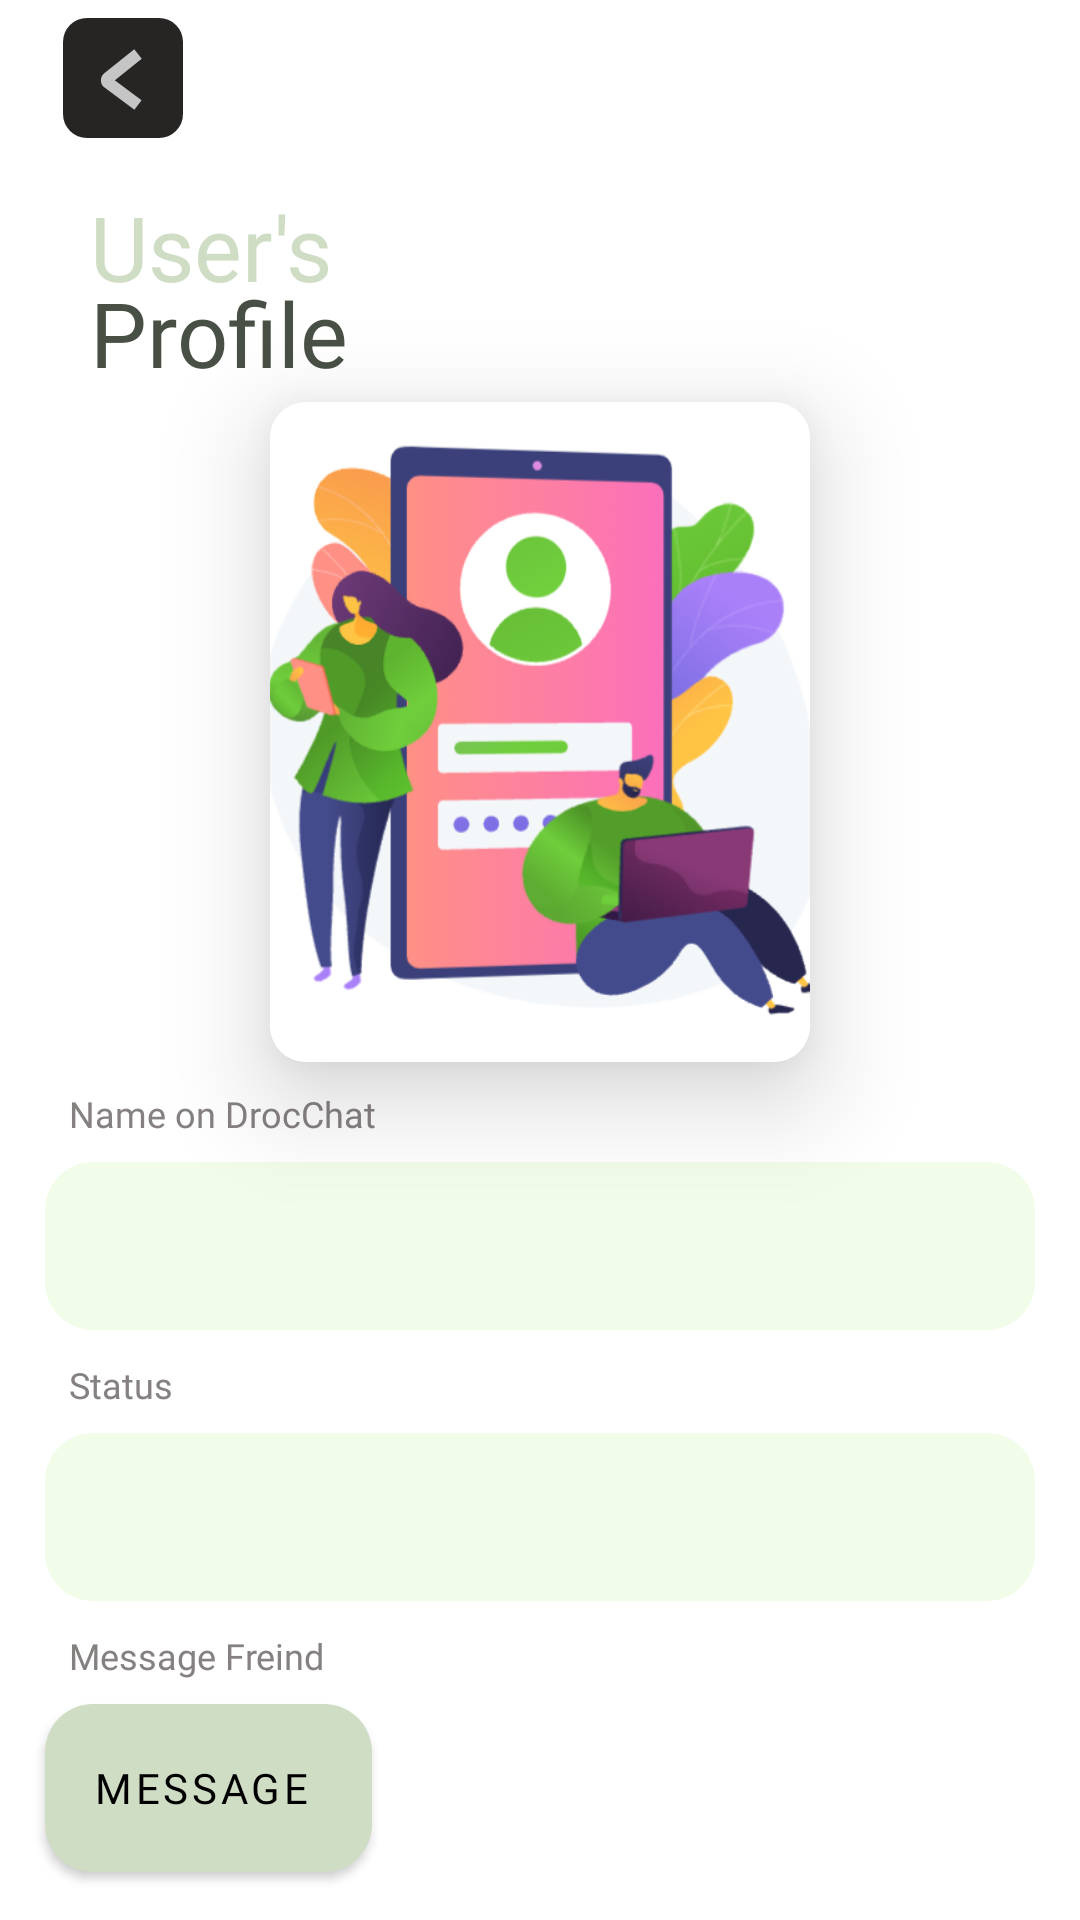

Write the Android layout XML for this screen, with the resource values it uses.
<!-- AndroidManifest.xml: application theme Theme.DrocChat -->
<!-- res/layout/activity_self_profile.xml -->
<?xml version="1.0" encoding="utf-8"?>
<androidx.constraintlayout.widget.ConstraintLayout xmlns:android="http://schemas.android.com/apk/res/android"
    xmlns:app="http://schemas.android.com/apk/res-auto"
    xmlns:tools="http://schemas.android.com/tools"
    android:layout_width="match_parent"
    android:layout_height="match_parent"

    android:layout_marginStart="15dp"
    android:layout_marginLeft="15dp"
    android:layout_marginTop="5dp"
    android:layout_marginEnd="15dp"
    android:layout_marginRight="15dp"
    android:orientation="horizontal"
    tools:context=".SettingActivity">


    <LinearLayout
        android:id="@+id/linearLayout3"
        android:layout_width="match_parent"
        android:layout_height="wrap_content"
        android:layout_marginStart="15dp"
        android:layout_marginLeft="15dp"
        android:layout_marginTop="2dp"
        android:orientation="vertical"
        app:layout_constraintEnd_toEndOf="parent"
        app:layout_constraintHorizontal_bias="1.0"
        app:layout_constraintStart_toStartOf="parent"
        app:layout_constraintTop_toBottomOf="@+id/back">

        <TextView
            android:id="@+id/usersname"
            android:layout_width="match_parent"
            android:layout_height="wrap_content"
            android:layout_marginStart="15dp"
            android:layout_marginLeft="15dp"
            android:fontFamily="@font/montserrat_bold"
            android:text="User's"
            android:textColor="@color/mid_green"
            android:textSize="30sp"
            app:layout_constraintEnd_toEndOf="parent"
            app:layout_constraintStart_toStartOf="parent"
            app:layout_constraintTop_toTopOf="parent" />

        <TextView
            android:id="@+id/textView11"
            android:layout_width="match_parent"
            android:layout_height="wrap_content"
            android:layout_marginStart="15dp"
            android:layout_marginLeft="10dp"
            android:layout_marginTop="-12dp"
            android:fontFamily="@font/montserrat_bold"
            android:text="Profile"
            android:textColor="@color/dark_green"
            android:textSize="30sp"
            app:layout_constraintEnd_toEndOf="parent"
            app:layout_constraintStart_toStartOf="parent"
            app:layout_constraintTop_toBottomOf="@+id/usersname" />

    </LinearLayout>

    <ImageView
        android:id="@+id/back"
        android:layout_width="wrap_content"
        android:layout_height="wrap_content"
        android:layout_marginStart="15dp"
        android:layout_marginLeft="15dp"
        android:src="@drawable/ic_back_button_rectangled"
        app:layout_constraintEnd_toEndOf="parent"
        app:layout_constraintHorizontal_bias="0.0"
        app:layout_constraintStart_toStartOf="parent"
        app:layout_constraintTop_toTopOf="parent" />

    <com.google.android.material.card.MaterialCardView
        android:id="@+id/materialCardView"
        android:layout_width="180dp"
        android:layout_height="220dp"
        app:cardCornerRadius="12dp"
        app:cardElevation="20dp"
        app:layout_constraintBottom_toTopOf="@+id/textVi16"
        app:layout_constraintEnd_toEndOf="parent"
        app:layout_constraintStart_toStartOf="parent"
        app:layout_constraintTop_toBottomOf="@+id/linearLayout3"
        app:layout_constraintVertical_bias="0.25"
        app:strokeColor="@color/black">

        <ImageView
            android:id="@+id/profilePhoto"
            android:layout_width="match_parent"
            android:layout_height="match_parent"
            android:scaleType="centerCrop"
            android:src="@drawable/login_main" />

    </com.google.android.material.card.MaterialCardView>


    <TextView
        android:id="@+id/textVi16"
        android:layout_width="wrap_content"
        android:layout_height="wrap_content"
        android:layout_marginStart="23dp"
        android:layout_marginLeft="23dp"
        android:layout_marginBottom="8dp"
        android:fontFamily="@font/montserrat"
        android:text="Name on DrocChat"
        android:textColor="@color/grey_text"
        android:textSize="12sp"
        app:layout_constraintBottom_toTopOf="@+id/userSetting"
        app:layout_constraintEnd_toEndOf="parent"
        app:layout_constraintHorizontal_bias="0.0"
        app:layout_constraintStart_toStartOf="parent" />

    <TextView
        android:id="@+id/userSetting"
        android:layout_width="match_parent"
        android:layout_height="56dp"
        android:layout_marginStart="15dp"
        android:layout_marginLeft="15dp"
        android:layout_marginEnd="15dp"
        android:layout_marginRight="15dp"
        android:layout_marginBottom="10dp"
        android:background="@drawable/text_background"
        android:ems="10"
        android:fontFamily="@font/montserrat"
        android:gravity="center_vertical"

        android:padding="8dp"
        android:textColor="#000000"
        android:textSize="20sp"
        app:layout_constraintBottom_toTopOf="@+id/textView16"
        app:layout_constraintEnd_toEndOf="parent"
        app:layout_constraintStart_toStartOf="parent" />

    <TextView
        android:id="@+id/textView16"
        android:layout_width="wrap_content"
        android:layout_height="wrap_content"
        android:layout_marginStart="23dp"
        android:layout_marginLeft="23dp"
        android:layout_marginBottom="8dp"
        android:fontFamily="@font/montserrat"
        android:text="Status"
        android:textColor="@color/grey_text"
        android:textSize="12sp"
        app:layout_constraintBottom_toTopOf="@+id/statusSetting"
        app:layout_constraintEnd_toEndOf="parent"
        app:layout_constraintHorizontal_bias="0.0"
        app:layout_constraintStart_toStartOf="parent" />

    <TextView
        android:id="@+id/statusSetting"
        android:layout_width="match_parent"
        android:layout_height="wrap_content"
        android:layout_marginStart="15dp"
        android:layout_marginLeft="15dp"
        android:layout_marginEnd="15dp"
        android:layout_marginRight="15dp"
        android:layout_marginBottom="10dp"
        android:background="@drawable/text_background"
        android:ems="10"
        android:fontFamily="@font/montserrat"
        android:gravity="center_vertical"
        android:maxHeight="150dp"
        android:minHeight="56dp"
        android:padding="8dp"
        android:textColor="#000000"
        android:textSize="20sp"
        app:layout_constraintBottom_toTopOf="@+id/ttVi16"
        app:layout_constraintEnd_toEndOf="parent"
        app:layout_constraintStart_toStartOf="parent" />

    <TextView
        android:id="@+id/ttVi16"
        android:layout_width="wrap_content"
        android:layout_height="wrap_content"
        android:layout_marginStart="23dp"
        android:layout_marginLeft="23dp"
        android:layout_marginBottom="8dp"
        android:fontFamily="@font/montserrat"
        android:text="Message Freind"
        android:textColor="@color/grey_text"
        android:textSize="12sp"
        app:layout_constraintBottom_toTopOf="@+id/message"
        app:layout_constraintEnd_toEndOf="parent"
        app:layout_constraintHorizontal_bias="0.0"
        app:layout_constraintStart_toStartOf="parent" />

    <Button
        android:id="@+id/message"
        android:layout_width="wrap_content"
        android:layout_height="56dp"
        android:layout_marginStart="15dp"
        android:layout_marginLeft="15dp"
        android:layout_marginBottom="16dp"
        android:background="@drawable/text_background"
        android:fontFamily="@font/montserrat"
        android:text="Message "
        android:textColor="#000000"
        app:backgroundTint="@color/mid_green"
        app:layout_constraintBottom_toBottomOf="parent"
        app:layout_constraintEnd_toEndOf="parent"
        app:layout_constraintHorizontal_bias="0.0"
        app:layout_constraintStart_toStartOf="parent" />


</androidx.constraintlayout.widget.ConstraintLayout>
<!-- resources referenced by this layout -->
<resources>
  <color name="black">#FF000000</color>
  <color name="dark_green">#484F44</color>
  <color name="grey_text">#868181</color>
  <color name="mid_green">#CFDDC5</color>
  <!-- drawable ic_back_button_rectangled (drawable) -->
  <vector xmlns:android="http://schemas.android.com/apk/res/android"
      android:width="60dp"
      android:height="60dp"
      android:viewportWidth="60"
      android:viewportHeight="60">
    <path
        android:pathData="M14,6L38,6A8,8 0,0 1,46 14L46,38A8,8 0,0 1,38 46L14,46A8,8 0,0 1,6 38L6,14A8,8 0,0 1,14 6z"
        android:fillColor="#272424"/>
    <path
        android:pathData="M31,35L21.0388,27.5878C20.5133,27.1968 20.4993,26.4147 21.0104,26.0051L31,18"
        android:strokeAlpha="0.74"
        android:strokeWidth="4"
        android:fillColor="#00000000"
        android:strokeColor="#ffffff"/>
  </vector>
  <!-- drawable login_main: png bitmap (drawable-v24, 91754 bytes) -->
  <!-- drawable text_background (drawable) -->
  <?xml version="1.0" encoding="utf-8"?>
  <shape xmlns:android="http://schemas.android.com/apk/res/android">
      <solid
          android:color="@color/ultra_light_green"
          />
      <corners
          android:radius="16dp"
          />
  </shape>
  <style name="Theme.DrocChat" parent="Theme.MaterialComponents.DayNight.DarkActionBar">
          
          <item name="colorPrimary">#0b6156</item>
          <item name="colorPrimaryVariant">#ffffff</item>
          <item name="colorOnPrimary">@color/white</item>
          
          <item name="colorSecondary">@color/teal_200</item>
          <item name="colorSecondaryVariant">@color/teal_700</item>
          <item name="colorOnSecondary">@color/black</item>
          
          <item name="android:statusBarColor" tools:targetApi="l">?attr/colorPrimaryVariant</item>
          
      </style>
  <color name="ultra_light_green">#F1FCE9</color>
  <color name="white">#FFFFFFFF</color>
  <color name="teal_200">#FF03DAC5</color>
  <color name="teal_700">#FF018786</color>
</resources>
